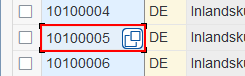
Workflow: CommonTableOperations

Step 1: click on 'GridViewCell  [number redacted]' in window 'KNA1: Display of Entries Found' (saplogon.exe)

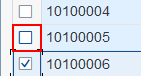
Step 2: check 'GridViewRow  SAPGUI.Gri...' in window 'KNA1: Display of Entries Found' (saplogon.exe)

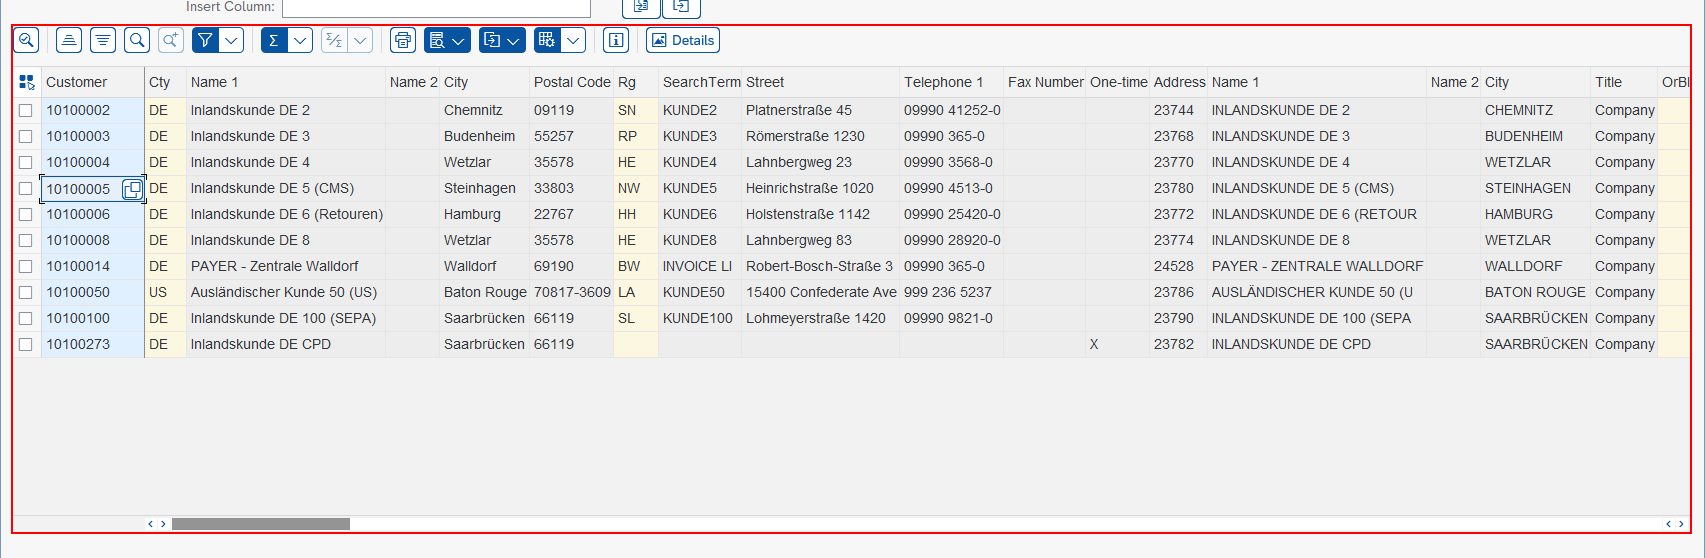
Step 3: click on 'Details' in window 'KNA1: Display of Entries Found' (saplogon.exe)

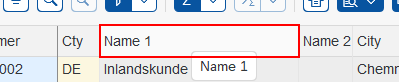
Step 4: click on 'GridViewColumn  Name 1' in window 'KNA1: Display of Entries Found' (saplogon.exe)

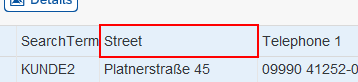
Step 5: click on 'GridViewRow  SAPGUI.Gri...' in window 'KNA1: Display of Entries Found' (saplogon.exe)

Step 6: click on 'Details' in window 'KNA1: Display of Entries Found' (saplogon.exe) (same screen as step 3)